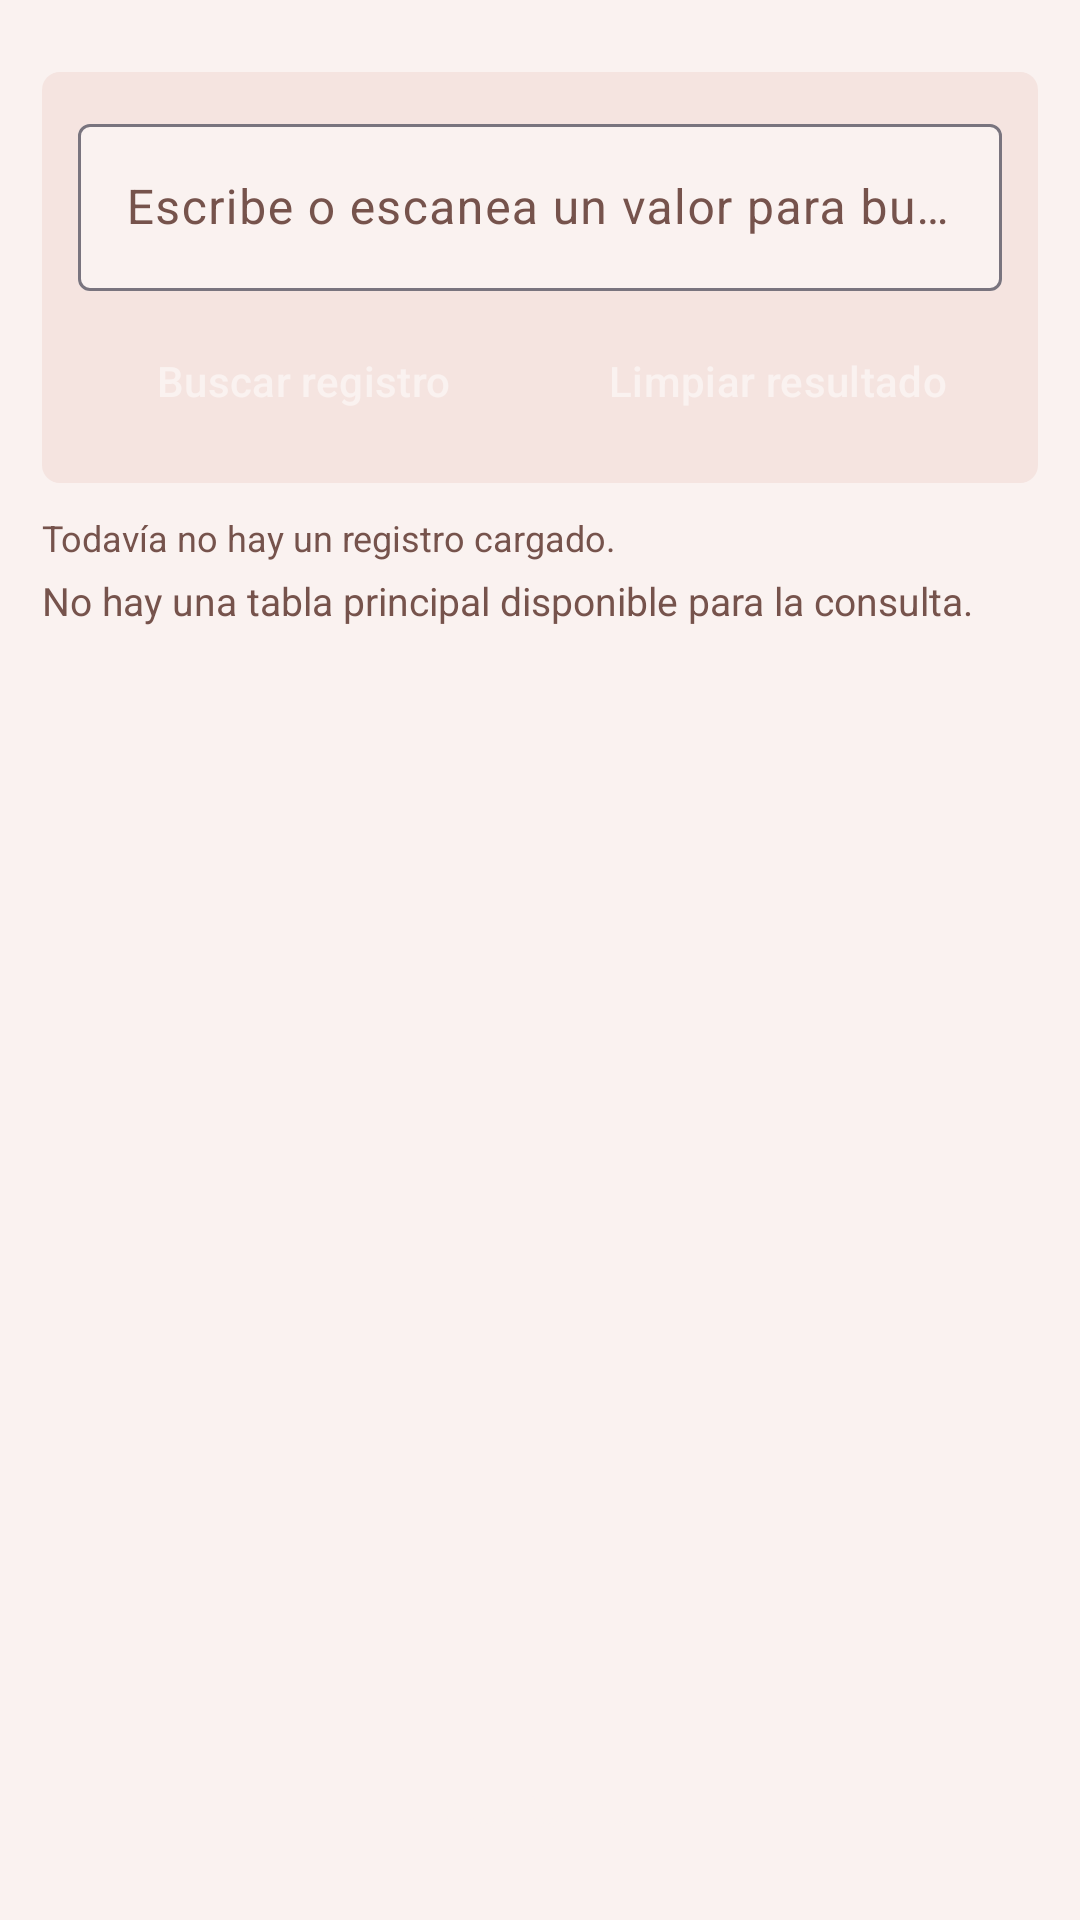

Here is an Android app screen rendered from its layout file. Give the layout XML and the strings, colors and styles it references.
<!-- AndroidManifest.xml: application theme AppTheme -->
<!-- res/layout/fragment_asset_query.xml -->
<?xml version="1.0" encoding="utf-8"?>
<LinearLayout xmlns:android="http://schemas.android.com/apk/res/android"
    xmlns:app="http://schemas.android.com/apk/res-auto"
    android:id="@+id/assetQueryRoot"
    android:layout_width="match_parent"
    android:layout_height="match_parent"
    android:background="@color/paper"
    android:orientation="vertical"
    android:padding="14dp">

    <LinearLayout
        android:layout_width="match_parent"
        android:layout_height="wrap_content"
        android:layout_marginTop="10dp"
        android:orientation="vertical"
        style="@style/Widget.PatriGO.Surface.Panel">

        <com.google.android.material.textfield.TextInputLayout
            style="@style/Widget.PatriGO.TextInputLayout"
            android:layout_width="match_parent"
            android:layout_height="wrap_content"
            android:hint="@string/asset_search_hint">

            <com.google.android.material.textfield.TextInputEditText
                android:id="@+id/assetSearchInput"
                style="@style/Widget.PatriGO.TextInputEditText"
                android:layout_width="match_parent"
                android:layout_height="wrap_content"
                android:imeOptions="actionSearch"
                android:inputType="text" />
        </com.google.android.material.textfield.TextInputLayout>

        <LinearLayout
            android:layout_width="match_parent"
            android:layout_height="wrap_content"
            android:layout_marginTop="8dp"
            android:orientation="horizontal">

            <Button
                android:id="@+id/searchAssetButton"
                android:layout_width="0dp"
                android:layout_height="wrap_content"
                android:layout_marginEnd="4dp"
                android:layout_weight="1"
                android:text="@string/asset_search_button"
                android:textAllCaps="false" />

            <Button
                android:id="@+id/clearSearchButton"
                style="@style/Widget.PatriGO.Button.Danger.Md"
                android:layout_width="0dp"
                android:layout_height="wrap_content"
                android:layout_marginStart="4dp"
                android:layout_weight="1"
                android:text="@string/asset_clear_button"
                android:textAllCaps="false" />
        </LinearLayout>
    </LinearLayout>

    <LinearLayout
        android:layout_width="match_parent"
        android:layout_height="wrap_content"
        android:layout_marginTop="10dp"
        android:gravity="center_vertical"
        android:orientation="horizontal">

        <TextView
            android:id="@+id/recordMetaText"
            style="@style/TextAppearance.PatriGO.Caption"
            android:layout_width="0dp"
            android:layout_height="wrap_content"
            android:layout_weight="1"
            android:text="@string/asset_record_meta_empty" />

        <TextView
            android:id="@+id/assetReviewStateText"
            android:layout_width="wrap_content"
            android:layout_height="wrap_content"
            android:layout_marginStart="8dp"
            android:background="@drawable/app_tag_background"
            android:paddingLeft="8dp"
            android:paddingTop="4dp"
            android:paddingRight="8dp"
            android:paddingBottom="4dp"
            android:text="@string/asset_review_state_empty"
            android:textColor="@color/forest_dark"
            android:textSize="11sp"
            android:textStyle="bold"
            android:visibility="gone" />
    </LinearLayout>

    <TextView
        android:id="@+id/assetChangedFieldsText"
        android:layout_width="match_parent"
        android:layout_height="wrap_content"
        android:layout_marginTop="4dp"
        android:text="@string/asset_status_empty"
        android:visibility="gone"
        style="@style/TextAppearance.PatriGO.Body.Muted" />

    <TextView
        android:id="@+id/assetStatusText"
        android:layout_width="match_parent"
        android:layout_height="wrap_content"
        android:layout_marginTop="4dp"
        android:text="@string/asset_status_empty"
        style="@style/TextAppearance.PatriGO.Body.Muted" />

    <androidx.recyclerview.widget.RecyclerView
        android:id="@+id/assetFieldsRecyclerView"
        android:layout_width="match_parent"
        android:layout_height="0dp"
        android:layout_marginTop="10dp"
        android:layout_weight="1"
        android:clipToPadding="false" />

    <LinearLayout
        android:id="@+id/readOnlyActionsContainer"
        android:layout_width="match_parent"
        android:layout_height="wrap_content"
        android:layout_marginTop="10dp"
        android:orientation="vertical">

        <Button
            android:id="@+id/confirmAssetButton"
            style="@style/Widget.PatriGO.Button.Success.Md"
            android:layout_width="match_parent"
            android:layout_height="wrap_content"
            android:enabled="false"
            android:text="@string/asset_confirm_button"
            android:textAllCaps="false" />
    </LinearLayout>
</LinearLayout>
<!-- resources referenced by this layout -->
<resources>
  <color name="forest_dark">#bd280a</color>
  <color name="paper">#faf2f0</color>
  <!-- drawable app_tag_background (drawable) -->
  <?xml version="1.0" encoding="utf-8"?>
  <shape xmlns:android="http://schemas.android.com/apk/res/android"
      android:shape="rectangle">
      <solid android:color="@color/paper" />
      <corners android:radius="@dimen/shape_radius_sm" />
      <stroke
          android:width="1dp"
          android:color="@color/line" />
  </shape>
  <string name="asset_clear_button">Limpiar resultado</string>
  <string name="asset_confirm_button">Conforme</string>
  <string name="asset_record_meta_empty">Todavía no hay un registro cargado.</string>
  <string name="asset_review_state_empty">Estado de revisión: pendiente</string>
  <string name="asset_search_button">Buscar registro</string>
  <string name="asset_search_hint">Escribe o escanea un valor para buscar</string>
  <string name="asset_status_empty">No hay una tabla principal disponible para la consulta.</string>
  <style name="TextAppearance.PatriGO.Body.Muted" parent="TextAppearance.PatriGO.Body">
          <item name="android:textColor">@color/muted_ink</item>
      </style>
  <style name="TextAppearance.PatriGO.Caption" parent="">
          <item name="android:textColor">@color/muted_ink</item>
          <item name="android:textSize">12sp</item>
      </style>
  <style name="Widget.PatriGO.Surface.Panel" parent="">
          <item name="android:background">@drawable/app_surface_panel_background</item>
          <item name="android:padding">12dp</item>
      </style>
  <style name="Widget.PatriGO.TextInputEditText" parent="Widget.Material3.TextInputEditText.OutlinedBox">
          <item name="android:textColor">@color/ink</item>
          <item name="android:textColorHint">@color/muted_ink</item>
      </style>
  <style name="Widget.PatriGO.TextInputLayout" parent="Widget.Material3.TextInputLayout.OutlinedBox">
          <item name="boxBackgroundColor">@color/paper</item>
          <item name="hintTextColor">@color/muted_ink</item>
      </style>
  <dimen name="shape_radius_sm">4dp</dimen>
  <color name="line">#e5b3a9</color>
  <style name="TextAppearance.PatriGO.Body" parent="">
          <item name="android:textColor">@color/ink</item>
          <item name="android:textSize">13sp</item>
      </style>
  <color name="muted_ink">#76534c</color>
  <style name="Widget.PatriGO.Button.Danger.Base" parent="Widget.PatriGO.Button.Base">
          <item name="backgroundTint">@color/error</item>
          <item name="strokeColor">@color/error</item>
          <item name="android:textColor">@color/paper</item>
      </style>
  <style name="Widget.PatriGO.Button.Success.Base" parent="Widget.PatriGO.Button.Base">
          <item name="backgroundTint">@color/success</item>
          <item name="strokeColor">@color/success</item>
          <item name="android:textColor">@color/paper</item>
      </style>
  <!-- drawable app_surface_panel_background (drawable) -->
  <?xml version="1.0" encoding="utf-8"?>
  <shape xmlns:android="http://schemas.android.com/apk/res/android"
      android:shape="rectangle">
      <solid android:color="@color/paper_alt" />
      <corners android:radius="@dimen/shape_radius_md" />
       
  </shape>
  <color name="ink">#37201b</color>
  <color name="forest">#ea4a2a</color>
  <color name="amber">#f19f2c</color>
  <color name="paper_alt">#f5e4e0</color>
  <color name="error">#ae3229</color>
  <color name="success">#328f4a</color>
  <dimen name="shape_radius_md">6dp</dimen>
  <style name="ShapeAppearanceOverlay.PatriGO.Button" parent="">
          <item name="cornerFamily">rounded</item>
          <item name="cornerSize">5dp</item>
      </style>
</resources>
